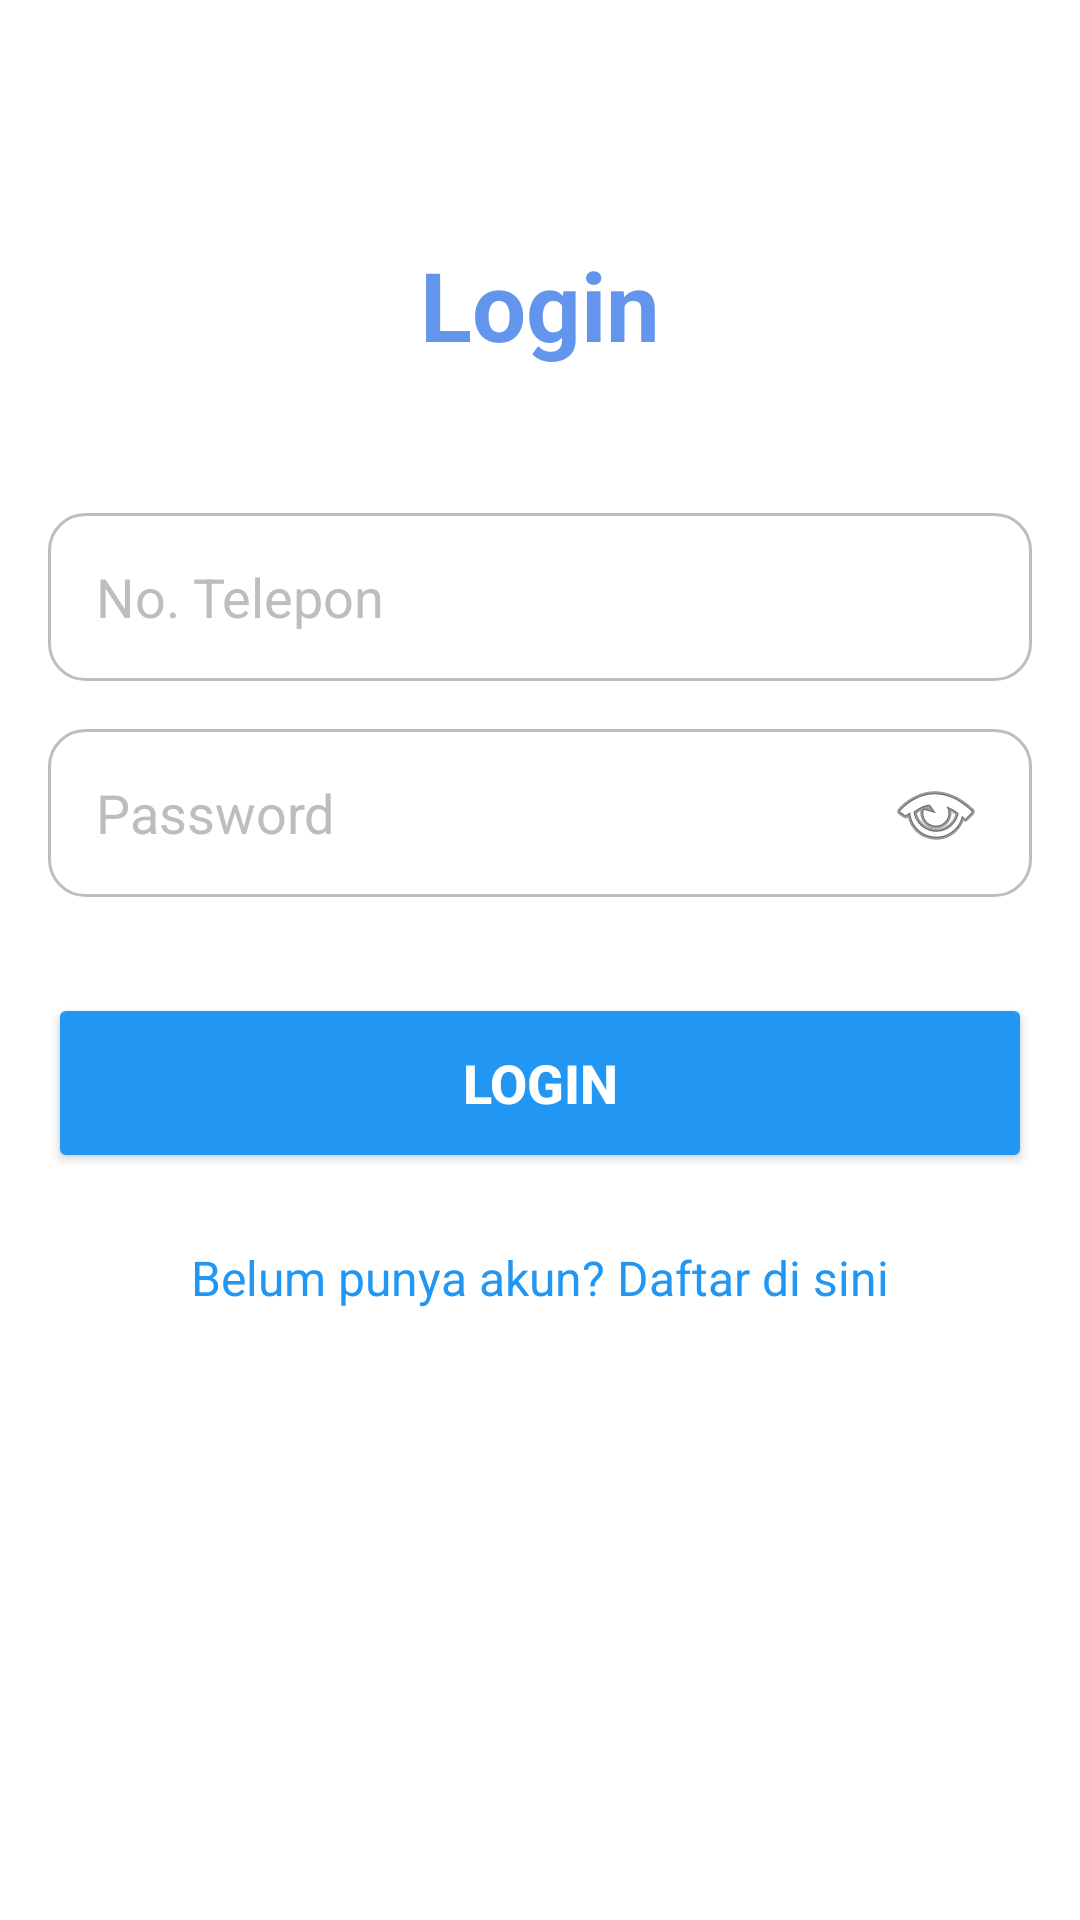

The Android layout XML behind this screen, and the referenced resources:
<!-- AndroidManifest.xml: application theme Theme.Laundry -->
<!-- res/layout/activity_login.xml -->
<?xml version="1.0" encoding="utf-8"?>
<androidx.constraintlayout.widget.ConstraintLayout xmlns:android="http://schemas.android.com/apk/res/android"
    xmlns:app="http://schemas.android.com/apk/res-auto"
    xmlns:tools="http://schemas.android.com/tools"
    android:id="@+id/main"
    android:layout_width="match_parent"
    android:layout_height="match_parent"
    android:background="@color/white"
    android:padding="16dp"
    tools:context=".login_Activity">

    <TextView
        android:id="@+id/tvLoginTitle"
        android:layout_width="wrap_content"
        android:layout_height="wrap_content"
        android:text="Login"
        android:textSize="32sp"
        android:textStyle="bold"
        android:textColor="@color/light_blue_dark"
        android:layout_marginTop="64dp"
        app:layout_constraintEnd_toEndOf="parent"
        app:layout_constraintStart_toStartOf="parent"
        app:layout_constraintTop_toTopOf="parent" />

    <EditText
        android:id="@+id/LoginPhone"  android:layout_width="0dp"
        android:layout_height="56dp"
        android:layout_marginTop="48dp"
        android:hint="No. Telepon" android:inputType="phone"    android:paddingStart="16dp"
        android:paddingEnd="16dp"
        android:background="@drawable/rounded_edittext"
        android:textColor="@color/grey_text_dark"
        android:textColorHint="@color/grey_medium"
        app:layout_constraintEnd_toEndOf="parent"
        app:layout_constraintStart_toStartOf="parent"
        app:layout_constraintTop_toBottomOf="@id/tvLoginTitle" />

    <EditText
        android:id="@+id/LoginPassword" android:layout_width="0dp"
        android:layout_height="56dp"
        android:layout_marginTop="16dp"
        android:hint="Password"
        android:inputType="textPassword"
        android:paddingStart="16dp"
        android:paddingEnd="16dp"
        android:background="@drawable/rounded_edittext"
        android:textColor="@color/grey_text_dark"
        android:textColorHint="@color/grey_medium"
        app:layout_constraintEnd_toEndOf="parent"
        app:layout_constraintStart_toStartOf="parent"
        app:layout_constraintTop_toBottomOf="@id/LoginPhone" /> <ImageView
    android:id="@+id/ivTogglePassword" android:layout_width="wrap_content"
    android:layout_height="wrap_content"
    android:layout_marginEnd="16dp"
    android:src="@android:drawable/ic_menu_view"
    app:layout_constraintEnd_toEndOf="@id/LoginPassword"
    app:layout_constraintTop_toTopOf="@id/LoginPassword"
    app:layout_constraintBottom_toBottomOf="@id/LoginPassword"
    android:contentDescription="Toggle Password Visibility" />

    <Button
        android:id="@+id/buttonLogin"   android:layout_width="0dp"
        android:layout_height="60dp"
        android:layout_marginTop="32dp"
        android:text="Login"
        android:textColor="@android:color/white"
        android:backgroundTint="@color/blue_status"
        app:cornerRadius="12dp"
        android:textSize="18sp"
        android:textStyle="bold"
        app:layout_constraintEnd_toEndOf="parent"
        app:layout_constraintStart_toStartOf="parent"
        app:layout_constraintTop_toBottomOf="@id/LoginPassword" />

    <TextView
        android:id="@+id/tvRegister"    android:layout_width="wrap_content"
        android:layout_height="wrap_content"
        android:text="Belum punya akun? Daftar di sini"
        android:textColor="@color/blue_status"
        android:textSize="16sp"
        android:layout_marginTop="24dp"
        app:layout_constraintEnd_toEndOf="parent"
        app:layout_constraintStart_toStartOf="parent"
        app:layout_constraintTop_toBottomOf="@id/buttonLogin" />

</androidx.constraintlayout.widget.ConstraintLayout>
<!-- resources referenced by this layout -->
<resources>
  <color name="blue_status">#2196F3</color>
  <color name="grey_medium">#BDBDBD</color>
  <color name="grey_text_dark">#424242</color>
  <color name="light_blue_dark">#6495ED</color>
  <color name="white">#FFFFFFFF</color>
  <!-- drawable rounded_edittext (drawable) -->
  <?xml version="1.0" encoding="utf-8"?>
  <shape xmlns:android="http://schemas.android.com/apk/res/android">
      <stroke
          android:width="1dp"
          android:color="@color/grey_medium" /> <corners android:radius="12dp" /> <padding
      android:left="10dp"
      android:top="10dp"
      android:right="10dp"
      android:bottom="10dp" />
  </shape>
  <style name="Theme.Laundry" parent="Base.Theme.Laundry" />
  <style name="Base.Theme.Laundry" parent="Theme.Material3.DayNight.NoActionBar">
          <item name="colorPrimary">@color/orange_primary</item>
          <item name="colorPrimaryVariant">@color/orange_dark</item>
          <item name="colorOnPrimary">@color/white</item>
          <item name="colorSecondary">@color/orange_primary</item>
          <item name="colorSecondaryVariant">@color/orange_dark</item>
          <item name="colorOnSecondary">@color/white</item>
          <item name="android:statusBarColor">?attr/colorPrimaryVariant</item>
      </style>
  <color name="orange_primary">#FF5722</color>
  <color name="orange_dark">#E64A19</color>
</resources>
